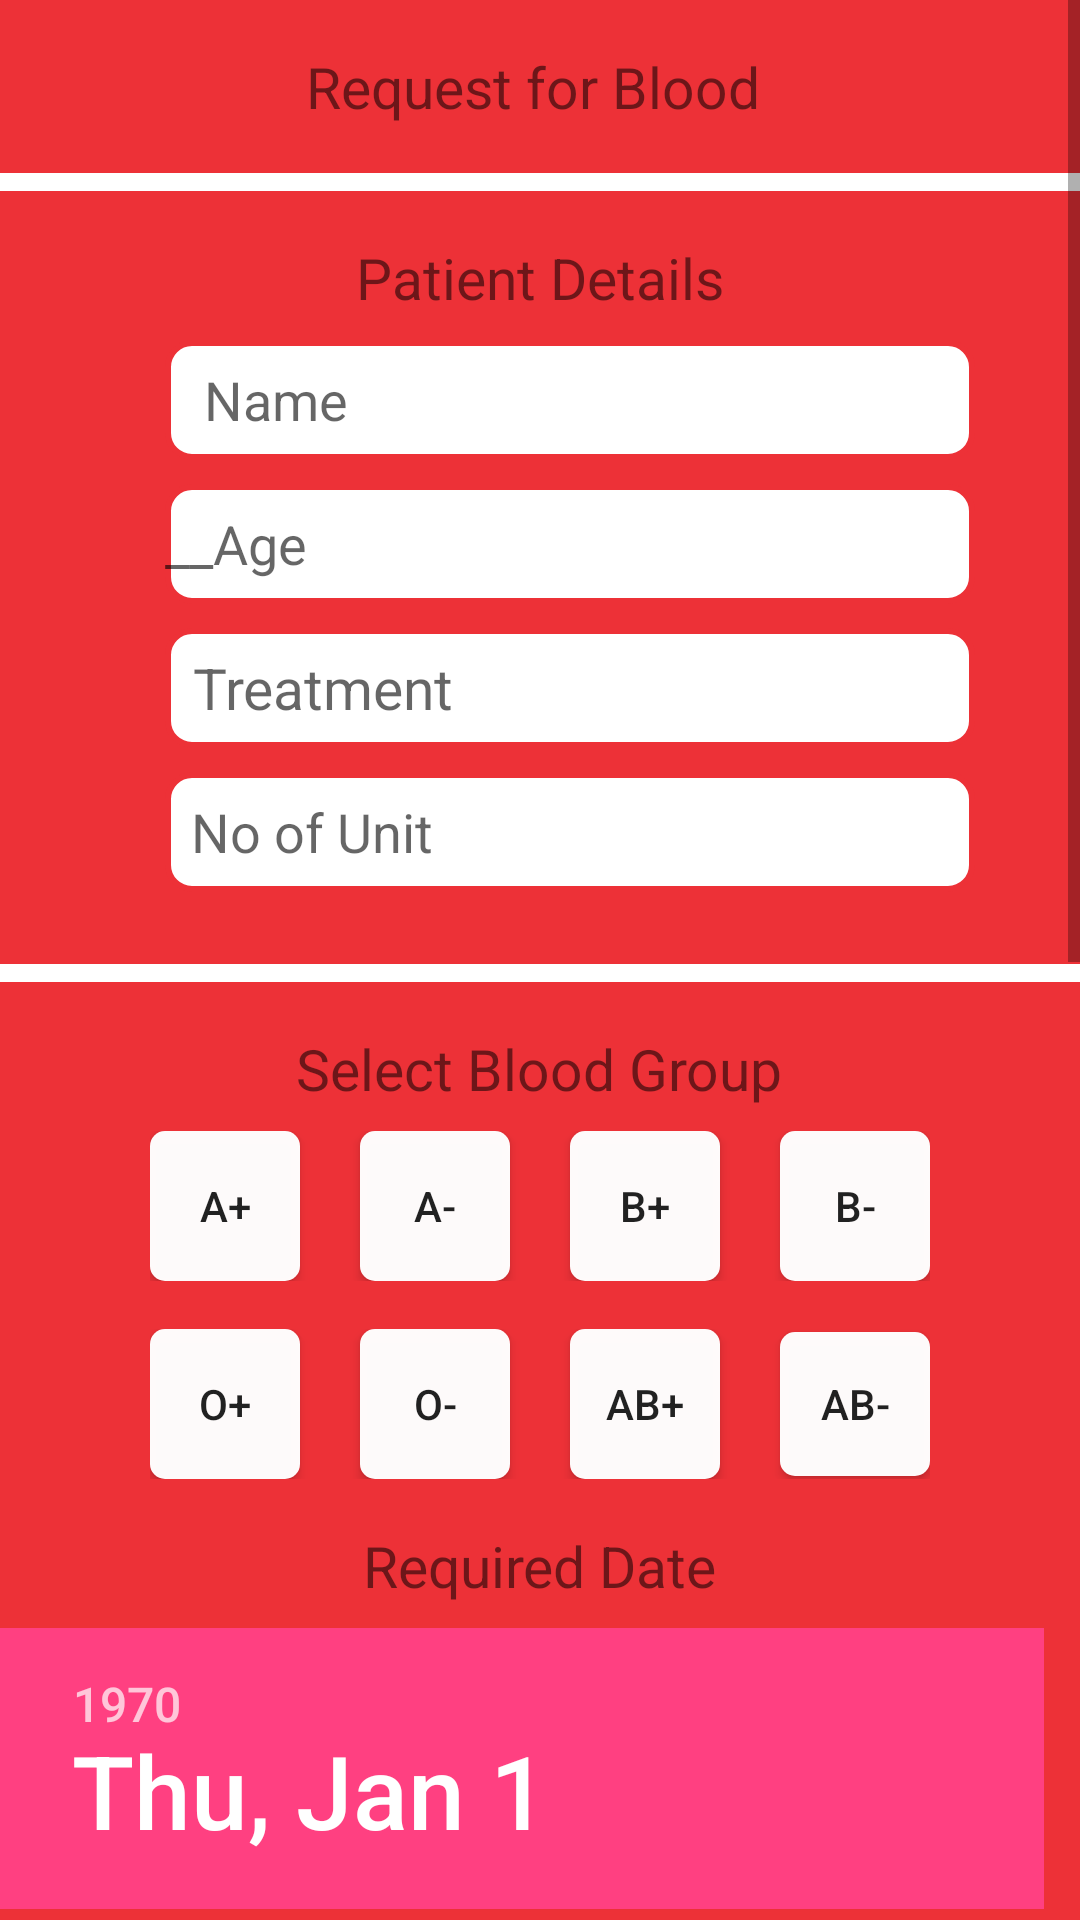

Write the Android layout XML for this screen, with the resource values it uses.
<!-- AndroidManifest.xml: application theme AppTheme -->
<!-- res/layout/activity_request_blood.xml -->
<?xml version="1.0" encoding="utf-8"?>
<ScrollView xmlns:android="http://schemas.android.com/apk/res/android"
    xmlns:app="http://schemas.android.com/apk/res-auto"
    xmlns:tools="http://schemas.android.com/tools"
    android:layout_width="match_parent"
    android:layout_height="match_parent"
    android:orientation="vertical"
android:background="@color/Redfull"
    tools:context="RequestBlood">

    <LinearLayout
        android:layout_width="wrap_content"
        android:layout_height="wrap_content"
        android:orientation="vertical">

    <TextView
        android:layout_width="wrap_content"
        android:layout_height="wrap_content"
        android:text="Request for Blood "
        android:textSize="19sp"
        android:layout_gravity="center"
        android:paddingLeft="85dp"
        android:paddingRight="85dp"
        android:layout_marginTop="16dp"
        android:layout_marginBottom="16dp"
        />

    <View
        android:layout_width="wrap_content"
        android:layout_height="6dp"
        android:background="@color/white">

    </View>

<TextView
    android:layout_width="wrap_content"
    android:layout_height="wrap_content"
    android:textSize="19sp"
    android:text="Patient Details"
    android:layout_gravity="center"
    android:layout_marginTop="16dp"
    android:layout_marginBottom="8dp"/>

    <EditText
        android:layout_width="270dp"
        android:layout_height="40dp"
        android:hint="   Name"
        android:layout_marginRight="55dp"
        android:layout_marginLeft="55dp"
        android:background="@drawable/oval"
        android:layout_marginBottom="8dp"
        />

    <EditText
        android:layout_width="270dp"
        android:layout_height="40dp"
        android:hint="__Age"
        android:layout_marginRight="55dp"
        android:layout_marginLeft="55dp"
        android:background="@drawable/oval"
        android:layout_marginBottom="8dp"
        />
    <EditText
        android:layout_width="270dp"
        android:layout_height="40dp"
        android:hint="  Treatment"
        android:textSize="19sp"
        android:layout_marginRight="55dp"
        android:layout_marginLeft="55dp"
        android:background="@drawable/oval"
        android:layout_marginBottom="8dp"
        />
    <EditText
        android:layout_width="270dp"
        android:layout_height="40dp"
        android:hint="  No of Unit"
        android:layout_marginRight="55dp"
        android:layout_marginLeft="55dp"
        android:background="@drawable/oval"
        android:layout_marginBottom="8dp"
        />


        <View
            android:layout_width="wrap_content"
            android:layout_height="6dp"
            android:background="@color/white"
            android:layout_marginTop="16dp">

        </View>

        <TextView
            android:layout_width="wrap_content"
            android:layout_height="wrap_content"
            android:textSize="19sp"
            android:text="Select Blood Group"
            android:layout_gravity="center"
            android:layout_marginTop="16dp"
            android:layout_marginBottom="8dp"/>

        <LinearLayout
            android:layout_width="wrap_content"
            android:layout_height="wrap_content"
            android:orientation="horizontal"
            android:layout_marginLeft="50dp"
            android:layout_marginRight="50dp"
            >
       <Button
           android:layout_width="50dp"
           android:layout_height="50dp"
           android:text="A+"
           android:background="@drawable/rounded"

           />


            <Button
                android:layout_width="50dp"
                android:layout_height="50dp"
                android:text="A-"
                android:background="@drawable/rounded"
                android:layout_marginLeft="20dp"/>

            <Button
                android:layout_width="50dp"
                android:layout_height="50dp"
                android:text="B+"
                android:background="@drawable/rounded"
                android:layout_marginLeft="20dp"/>


            <Button
                android:layout_width="50dp"
                android:layout_height="50dp"
                android:text="B-"
                android:background="@drawable/rounded"
                android:layout_marginLeft="20dp"/>

        </LinearLayout>

        <LinearLayout
            android:layout_width="wrap_content"
            android:layout_height="wrap_content"
            android:layout_marginLeft="50dp"
            android:layout_marginTop="16dp"
            android:layout_marginRight="50dp"
            android:orientation="horizontal">

            <Button
                android:layout_width="50dp"
                android:layout_height="50dp"
                android:background="@drawable/rounded"
                android:text="O+"

                />


            <Button
                android:layout_width="50dp"
                android:layout_height="50dp"
                android:layout_marginLeft="20dp"
                android:background="@drawable/rounded"
                android:text="O-" />

            <Button
                android:layout_width="50dp"
                android:layout_height="50dp"
                android:layout_marginLeft="20dp"
                android:background="@drawable/rounded"
                android:text="AB+" />


            <Button
                android:layout_width="50dp"
                android:layout_height="wrap_content"
                android:layout_marginLeft="20dp"
                android:background="@drawable/rounded"
                android:text="AB-" />


        </LinearLayout>

        <TextView
            android:layout_width="wrap_content"
            android:layout_height="wrap_content"
            android:textSize="19sp"
            android:text="Required Date"
            android:layout_gravity="center"
            android:layout_marginTop="16dp"
            android:layout_marginBottom="8dp"/>

        <DatePicker
            android:layout_width="wrap_content"
            android:layout_height="wrap_content">

        </DatePicker>


        <View
            android:layout_width="wrap_content"
            android:layout_height="6dp"
            android:background="@color/white"
            android:layout_marginTop="16dp">

        </View>

        <TextView
            android:layout_width="wrap_content"
            android:layout_height="wrap_content"
            android:textSize="19sp"
            android:text="Patient Details"
            android:layout_gravity="center"
            android:layout_marginTop="16dp"
            android:layout_marginBottom="8dp"/>

        <EditText
            android:layout_width="270dp"
            android:layout_height="40dp"
            android:hint="  Hospital  Name"
            android:layout_marginRight="55dp"
            android:layout_marginLeft="55dp"
            android:background="@drawable/oval"
            android:layout_marginBottom="8dp"
            />

        <EditText
            android:layout_width="270dp"
            android:layout_height="40dp"
            android:hint="Attender`s contact number"
            android:layout_marginRight="55dp"
            android:layout_marginLeft="55dp"
            android:background="@drawable/oval"
            android:layout_marginBottom="8dp"
            />
        <EditText
            android:layout_width="270dp"
            android:layout_height="40dp"
            android:hint="  Alternative contact number"
            android:textSize="19sp"
            android:layout_marginRight="55dp"
            android:layout_marginLeft="55dp"
            android:background="@drawable/oval"
            android:layout_marginBottom="8dp"
            />
        <EditText
            android:layout_width="270dp"
            android:layout_height="40dp"
            android:hint="  Requested by"
            android:layout_marginRight="55dp"
            android:layout_marginLeft="55dp"
            android:background="@drawable/oval"
            android:layout_marginBottom="8dp"
            />


        <Button
            android:layout_width="match_parent"
            android:layout_height="40dp"
           android:text="Send the Request"
            />


    </LinearLayout>
</ScrollView>
<!-- resources referenced by this layout -->
<resources>
  <color name="Redfull">#ED3137</color>
  <color name="white">#ffffff</color>
  <!-- drawable oval (drawable) -->
  <?xml version="1.0" encoding="utf-8"?>
  <shape xmlns:android="http://schemas.android.com/apk/res/android">
      <corners android:radius="8dp">
  
      </corners>
  
  
      <stroke
          android:width="2dp"
          android:color="#ED3137"
          />
  
      <solid android:color="#FFFFFF">
  
  
      </solid>
  
  </shape>
  <!-- drawable rounded (drawable) -->
  <?xml version="1.0" encoding="utf-8"?>
  <shape xmlns:android="http://schemas.android.com/apk/res/android"
  
  
          android:padding="10dp"
          android:shape="rectangle" >
  
          <solid android:color="#f9ffffff" />
  
          <corners
              android:bottomLeftRadius="5dp"
              android:bottomRightRadius="5dp"
              android:topLeftRadius="5dp"
              android:topRightRadius="5dp" />
  
      </shape>
  <style name="AppTheme" parent="Theme.AppCompat.Light.DarkActionBar">
          
          <item name="colorPrimary">@color/Redfull</item>
          <item name="colorPrimaryDark">@color/Redfull</item>
          <item name="colorAccent">@color/colorAccent</item>
      </style>
  <color name="colorAccent">#FF4081</color>
</resources>
